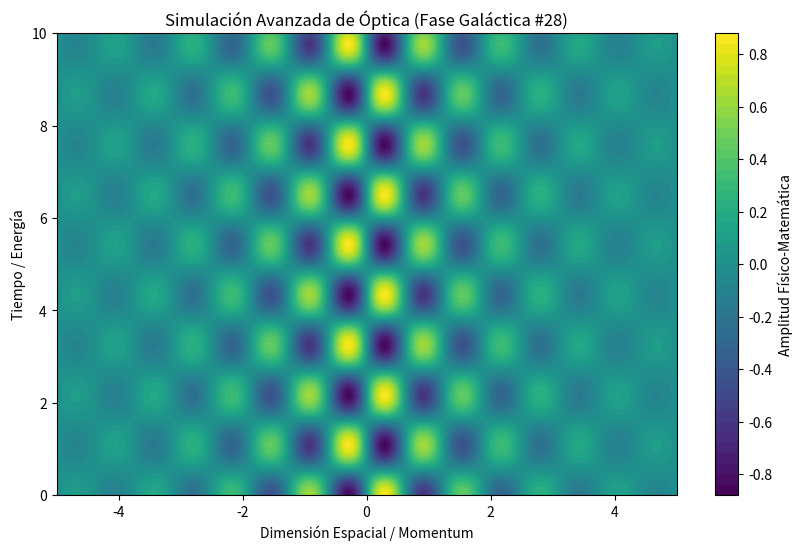

Recreate this plot in Python.
%matplotlib inline
# Simulación Galáctica: Óptica - Variante 28
import numpy as np
import matplotlib.pyplot as plt

# Parámetros Físicos Aleatorios
param_1 = 5.004
param_2 = 2.897
param_3 = 0.518

t = np.linspace(0, 10, 500)
x = np.linspace(-5, 5, 500)
X, T = np.meshgrid(x, t)

# Ecuación Base (Avanzada)
Z = np.sin(X * param_1) * np.cos(T * param_2) * np.exp(-np.abs(X) * param_3)

plt.figure(figsize=(10, 6))
plt.contourf(X, T, Z, 50, cmap='viridis')
plt.colorbar(label='Amplitud Físico-Matemática')
plt.title(r'Simulación Avanzada de Óptica (Fase Galáctica #28)')
plt.xlabel('Dimensión Espacial / Momentum')
plt.ylabel('Tiempo / Energía')
plt.show()
